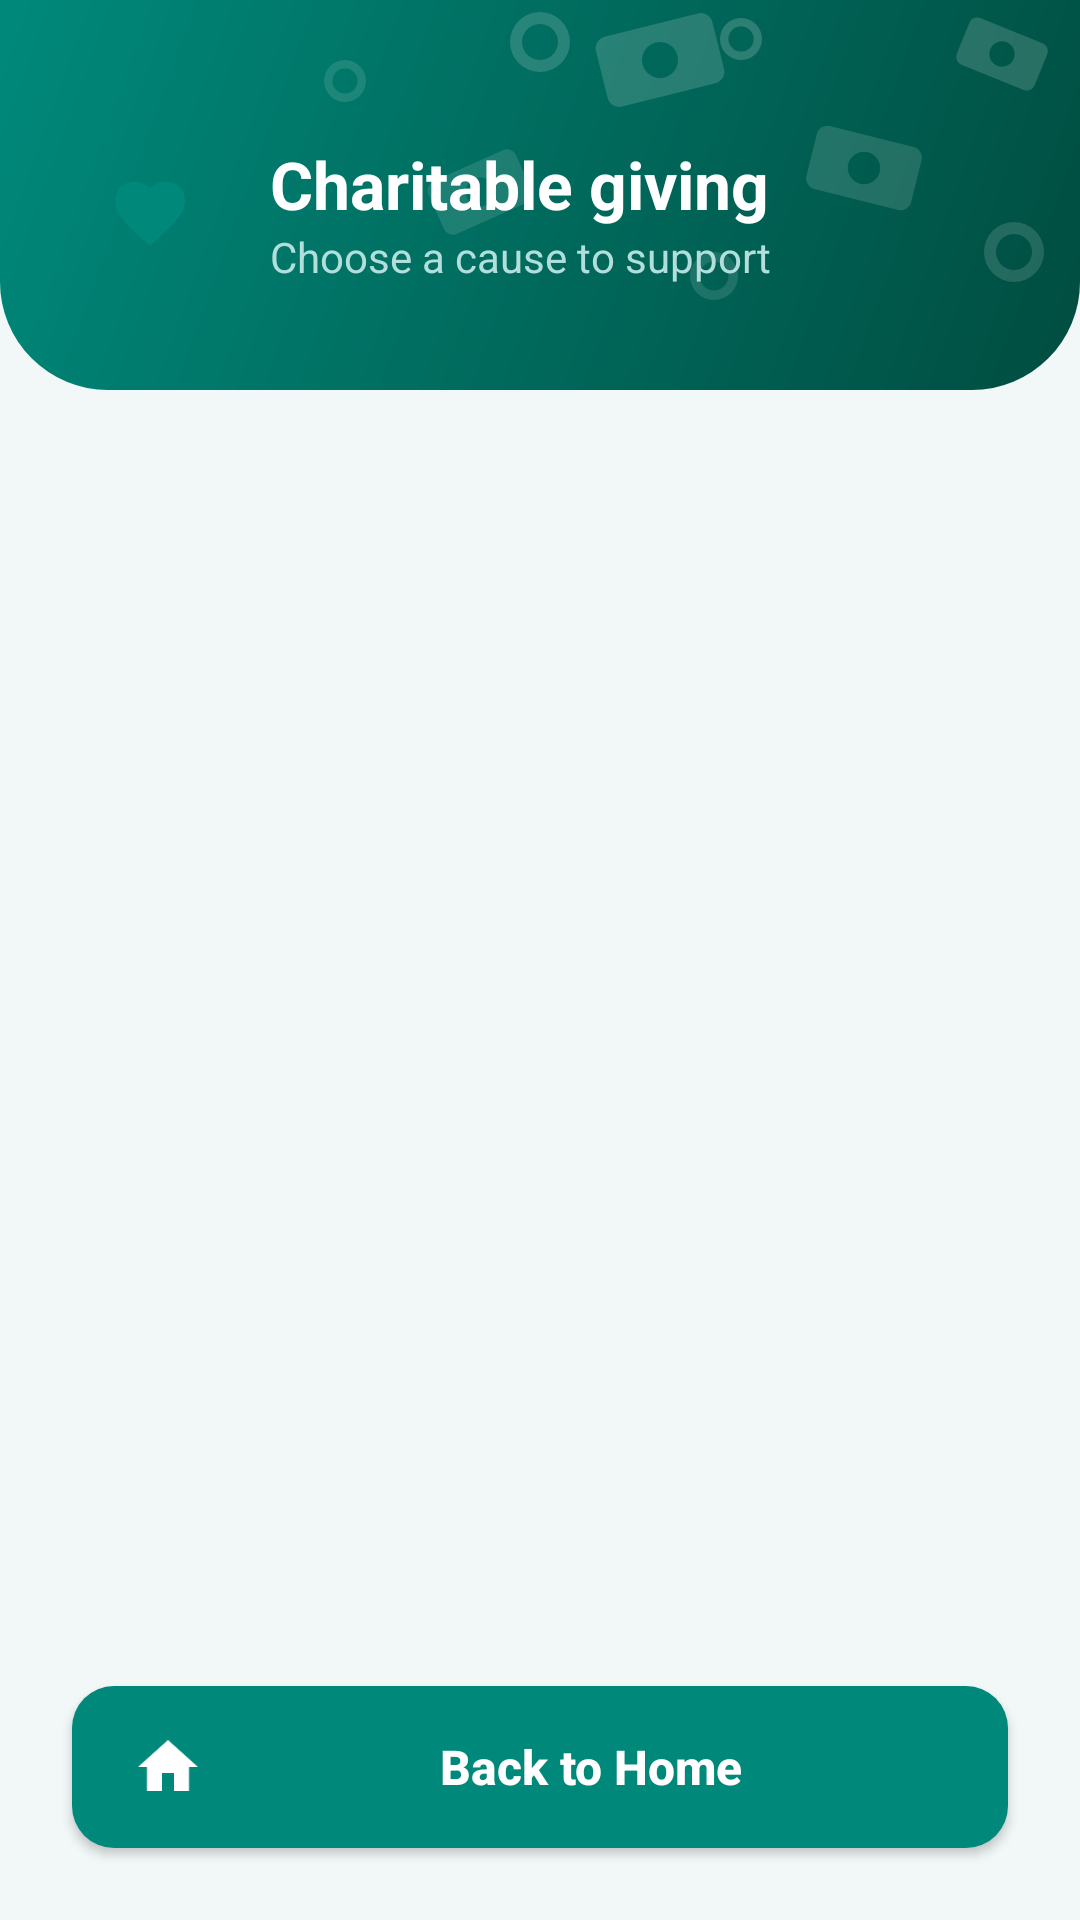

Android layout source for this screen:
<!-- AndroidManifest.xml: application theme Theme.QuickPay -->
<!-- res/layout/activity_charity.xml -->
<?xml version="1.0" encoding="utf-8"?>
<LinearLayout xmlns:android="http://schemas.android.com/apk/res/android"
    android:layout_width="match_parent"
    android:layout_height="match_parent"
    android:background="@color/pay_bg"
    android:orientation="vertical">

    <LinearLayout
        android:layout_width="match_parent"
        android:layout_height="wrap_content"
        android:background="@drawable/bg_header"
        android:gravity="center_vertical"
        android:orientation="horizontal"
        android:paddingStart="24dp"
        android:paddingTop="40dp"
        android:paddingEnd="24dp"
        android:paddingBottom="28dp">

        <ImageView
            android:layout_width="52dp"
            android:layout_height="52dp"
            android:background="@drawable/bg_circle_white"
            android:contentDescription="@string/charity_list_title"
            android:padding="12dp"
            android:src="@drawable/ic_charity" />

        <LinearLayout
            android:layout_width="match_parent"
            android:layout_height="wrap_content"
            android:layout_marginStart="14dp"
            android:orientation="vertical">

            <TextView
                android:id="@+id/textTitle"
                android:layout_width="match_parent"
                android:layout_height="wrap_content"
                android:text="@string/charity_list_title"
                android:textColor="@color/white"
                android:textSize="22sp"
                android:textStyle="bold" />

            <TextView
                android:layout_width="match_parent"
                android:layout_height="wrap_content"
                android:text="@string/charity_list_sub"
                android:textColor="@color/pay_stroke"
                android:textSize="14sp" />
        </LinearLayout>
    </LinearLayout>

    <ScrollView
        android:layout_width="match_parent"
        android:layout_height="0dp"
        android:layout_weight="1"
        android:scrollbars="none">

        <LinearLayout
            android:id="@+id/listContainer"
            android:layout_width="match_parent"
            android:layout_height="wrap_content"
            android:orientation="vertical"
            android:paddingStart="24dp"
            android:paddingTop="8dp"
            android:paddingEnd="24dp"
            android:paddingBottom="16dp" />
    </ScrollView>

    <Button
        android:id="@+id/btnHome"
        style="@style/PayButton"
        android:layout_width="match_parent"
        android:layout_height="wrap_content"
        android:layout_marginStart="24dp"
        android:layout_marginTop="4dp"
        android:layout_marginEnd="24dp"
        android:layout_marginBottom="24dp"
        android:drawableStart="@drawable/ic_home"
        android:text="@string/back_home" />
</LinearLayout>
<!-- resources referenced by this layout -->
<resources>
  <color name="pay_bg">#F1F8F7</color>
  <color name="pay_stroke">#B2DFDB</color>
  <color name="white">#FFFFFFFF</color>
  <!-- drawable bg_header (drawable) -->
  <?xml version="1.0" encoding="utf-8"?>
  <layer-list xmlns:android="http://schemas.android.com/apk/res/android">
      <item>
          <shape android:shape="rectangle">
              <gradient
                  android:angle="315"
                  android:endColor="@color/pay_dark"
                  android:startColor="@color/pay_primary" />
              <corners
                  android:bottomLeftRadius="36dp"
                  android:bottomRightRadius="36dp" />
          </shape>
      </item>
      
      <item
          android:width="260dp"
          android:height="130dp"
          android:drawable="@drawable/ic_header_money"
          android:gravity="end|top" />
  </layer-list>
  <!-- drawable ic_charity (drawable) -->
  <?xml version="1.0" encoding="utf-8"?>
  <vector xmlns:android="http://schemas.android.com/apk/res/android"
      android:width="24dp"
      android:height="24dp"
      android:viewportWidth="24"
      android:viewportHeight="24">
      <path
          android:fillColor="@color/pay_primary"
          android:pathData="M12,21.35l-1.45,-1.32C5.4,15.36 2,12.28 2,8.5 2,5.42 4.42,3 7.5,3c1.74,0 3.41,0.81 4.5,2.09C13.09,3.81 14.76,3 16.5,3 19.58,3 22,5.42 22,8.5c0,3.78 -3.4,6.86 -8.55,11.54L12,21.35z" />
  </vector>
  <!-- drawable ic_home (drawable) -->
  <?xml version="1.0" encoding="utf-8"?>
  <vector xmlns:android="http://schemas.android.com/apk/res/android"
      android:width="24dp"
      android:height="24dp"
      android:viewportWidth="24"
      android:viewportHeight="24">
      <path
          android:fillColor="@color/pay_primary"
          android:pathData="M10,20v-6h4v6h5v-8h3L12,3 2,12h3v8z" />
  </vector>
  <string name="back_home">Back to Home</string>
  <string name="charity_list_sub">Choose a cause to support</string>
  <string name="charity_list_title">Charitable giving</string>
  <style name="PayButton" parent="Widget.AppCompat.Button">
          <item name="android:background">@drawable/btn_primary</item>
          <item name="android:textColor">@color/white</item>
          <item name="android:textAllCaps">false</item>
          <item name="android:textStyle">bold</item>
          <item name="android:textSize">16sp</item>
          <item name="android:minHeight">54dp</item>
          <item name="android:drawablePadding">10dp</item>
          <item name="android:drawableTint">@color/white</item>
          <item name="android:paddingStart">20dp</item>
          <item name="android:paddingEnd">20dp</item>
      </style>
  <style name="Theme.QuickPay" parent="Theme.AppCompat.Light.NoActionBar">
          <item name="colorPrimary">@color/pay_primary</item>
          <item name="colorPrimaryDark">@color/pay_dark</item>
          <item name="colorAccent">@color/pay_primary</item>
          <item name="android:statusBarColor">@color/pay_primary</item>
          <item name="android:forceDarkAllowed">false</item>
      </style>
  <color name="pay_dark">#004D40</color>
  <color name="pay_primary">#00897B</color>
  <!-- drawable ic_header_money: vector/xml drawable (drawable, 3892 chars, omitted) -->
  <!-- drawable btn_primary (drawable) -->
  <?xml version="1.0" encoding="utf-8"?>
  <ripple xmlns:android="http://schemas.android.com/apk/res/android"
      android:color="#44FFFFFF">
      <item>
          <shape android:shape="rectangle">
              <solid android:color="@color/pay_primary" />
              <corners android:radius="14dp" />
          </shape>
      </item>
  </ripple>
</resources>
